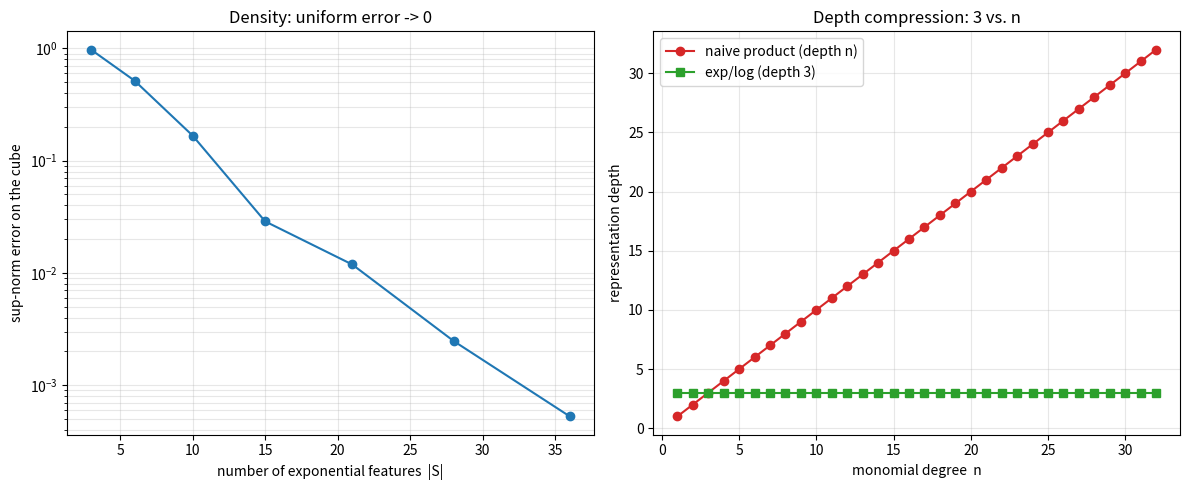

Reproduce this figure in Python.
"""Visualization: convergence of exponential-polynomial approximation and the
depth gap between the two monomial representations.

Generates 'eml_density_depth.png' with two panels:
  (left)  sup-norm approximation error vs. number of exponential features,
          illustrating eml_approx_unitCube (error -> 0);
  (right) representation depth vs. monomial degree, illustrating
          eml_depth_compression (constant 3 vs. linear n).
"""
from __future__ import annotations

import itertools
import math
from typing import List, Tuple

import numpy as np
import matplotlib.pyplot as plt


def target(X: np.ndarray) -> np.ndarray:
    return np.sin(3.0 * X[:, 0]) * (X[:, 1] ** 2) + np.cos(2.0 * X[:, 0] * X[:, 1])


def fit_error(max_degree: int, grid: int = 15) -> Tuple[int, float]:
    axis = np.linspace(0.0, 1.0, grid)
    X = np.array(list(itertools.product(axis, repeat=2)), dtype=float)
    y = target(X)
    idx = [k for k in itertools.product(range(max_degree + 1), repeat=2) if sum(k) <= max_degree]
    Phi = np.exp(X @ np.asarray(idx, dtype=float).T)
    c, *_ = np.linalg.lstsq(Phi, y, rcond=None)
    return len(idx), float(np.max(np.abs(Phi @ c - y)))


def main() -> None:
    degrees = list(range(1, 8))
    counts, errors = [], []
    for d in degrees:
        c, e = fit_error(d)
        counts.append(c)
        errors.append(e)

    ns = list(range(1, 33))
    depth_naive = ns
    depth_explog = [3 for _ in ns]

    fig, (ax1, ax2) = plt.subplots(1, 2, figsize=(12, 5))

    ax1.semilogy(counts, errors, "o-", color="#1f77b4")
    ax1.set_xlabel("number of exponential features  |S|")
    ax1.set_ylabel("sup-norm error on the cube")
    ax1.set_title("Density: uniform error -> 0")
    ax1.grid(True, which="both", alpha=0.3)

    ax2.plot(ns, depth_naive, "o-", label="naive product (depth n)", color="#d62728")
    ax2.plot(ns, depth_explog, "s-", label="exp/log (depth 3)", color="#2ca02c")
    ax2.set_xlabel("monomial degree  n")
    ax2.set_ylabel("representation depth")
    ax2.set_title("Depth compression: 3 vs. n")
    ax2.legend()
    ax2.grid(True, alpha=0.3)

    fig.tight_layout()
    fig.savefig("eml_density_depth.png", dpi=150)
    print("wrote eml_density_depth.png")


if __name__ == "__main__":
    main()
